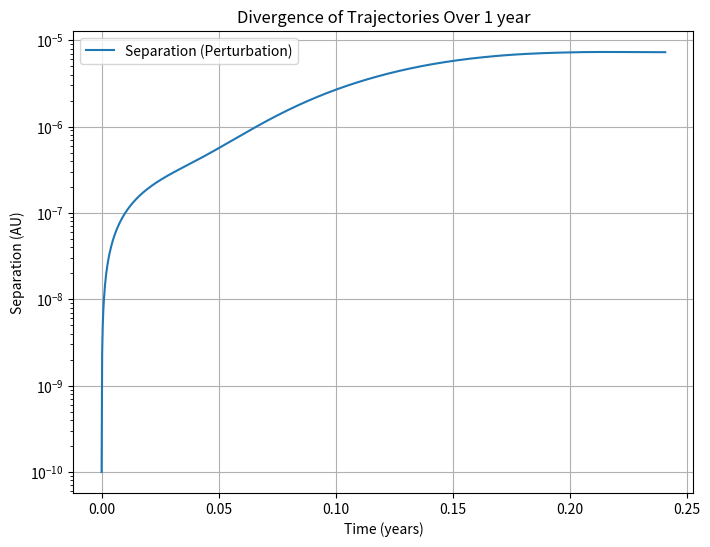
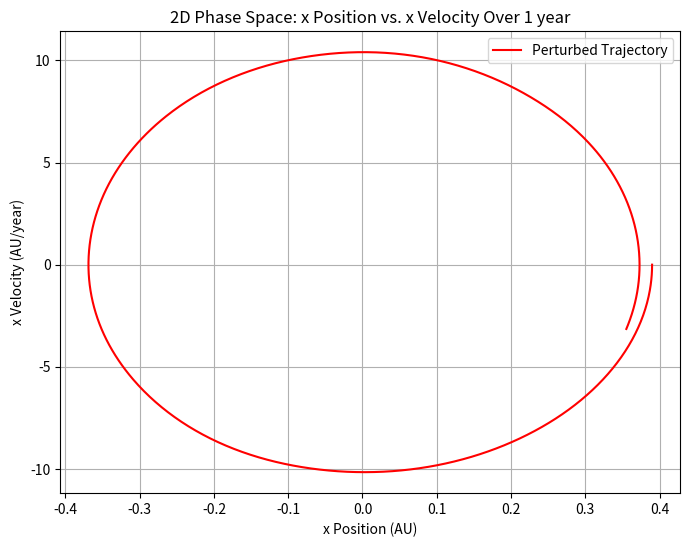

Write Python code to recreate these figures, in order.
# -*- coding: utf-8 -*-
"""
Created on Fri Nov 15 12:03:26 2024

[redacted]

Added changes: Corrected the lyapunov exponent calculation, 
made it so that the curve fits for 1 mercury year instead of `1 earth year. 
"""

import matplotlib.pyplot as plt
import numpy as np
from scipy.integrate import solve_ivp

# Define Mercury's orbit equations in terms of position and velocity
def mercury_orbit(t, state):
    x, vx, y, vy = state
    r = np.sqrt(x**2 + y**2)
    # Gravitational constant times mass of the Sun (in AU^3/yr^2)
    GM = 4 * np.pi**2
    # Equations of motion
    ax = -GM * x / r**3
    ay = -GM * y / r**3
    return [vx, ax, vy, ay]

# Initial conditions for Mercury's orbit (position in AU, velocity in AU/year)
initial_state = [0.39, 0, 0, 9.96]  # Mercury's average orbital radius and velocity

# Time span for one full orbit (88 days = 0.2407 years)
time_span = (0, 0.2407)  # 88 days in years
time_eval = np.linspace(0, 0.2407, 1000)  # Time evaluation points

# Solving the orbit for the original trajectory
solution_original = solve_ivp(mercury_orbit, time_span, initial_state, t_eval=time_eval)

# I defined a small perturbation to initial conditions
perturbation = 1e-5  # Small change in initial velocity

# Initial conditions for the perturbed orbit
initial_state_perturbed = [0.39, 0, 0, 9.96 + perturbation]

# Solving for the perturbed orbit
solution_perturbed = solve_ivp(mercury_orbit, time_span, initial_state_perturbed, t_eval=time_eval)

# Calculating the separation (distance) between the two trajectories over time
x_diff = solution_perturbed.y[0] - solution_original.y[0]
y_diff = solution_perturbed.y[2] - solution_original.y[2]
separation = np.sqrt(x_diff**2 + y_diff**2)

# Adding a small threshold to avoid log(0) or very small separations causing issues
threshold = 1e-10  # Small value to avoid division by zero
separation = np.maximum(separation, threshold)  # Ensuring separation never goes below threshold

# Calculating the Lyapunov exponent using logarithmic growth of separation
log_separation = np.log(separation)

# Fit a straight line to the log of the separation over time to estimate the Lyapunov exponent
# The slope of this line is the Lyapunov exponent
slope, intercept = np.polyfit(time_eval, log_separation, 1)
lyapunov_exponent = slope  # The slope is the Lyapunov exponent

# Plotting the separation over time (Divergence)
plt.figure(figsize=(8, 6))
plt.plot(time_eval, separation, label="Separation (Perturbation)")
plt.yscale("log")
plt.title("Divergence of Trajectories Over 1 year")
plt.xlabel("Time (years)")
plt.ylabel("Separation (AU)")
plt.legend()
plt.grid()
plt.show()

# Plotting the 2D phase space: x position vs. x velocity for both trajectories
plt.figure(figsize=(8, 6))
plt.plot(solution_perturbed.y[0], solution_perturbed.y[1], color="red", label="Perturbed Trajectory")
plt.title("2D Phase Space: x Position vs. x Velocity Over 1 year")
plt.xlabel("x Position (AU)")
plt.ylabel("x Velocity (AU/year)")
plt.legend()
plt.grid()
plt.show()

# Output the estimated Lyapunov exponent (the slope of the log(separation) vs. time plot)
print(f"Estimated Lyapunov Exponent: {lyapunov_exponent:.6f} (1/year)")
